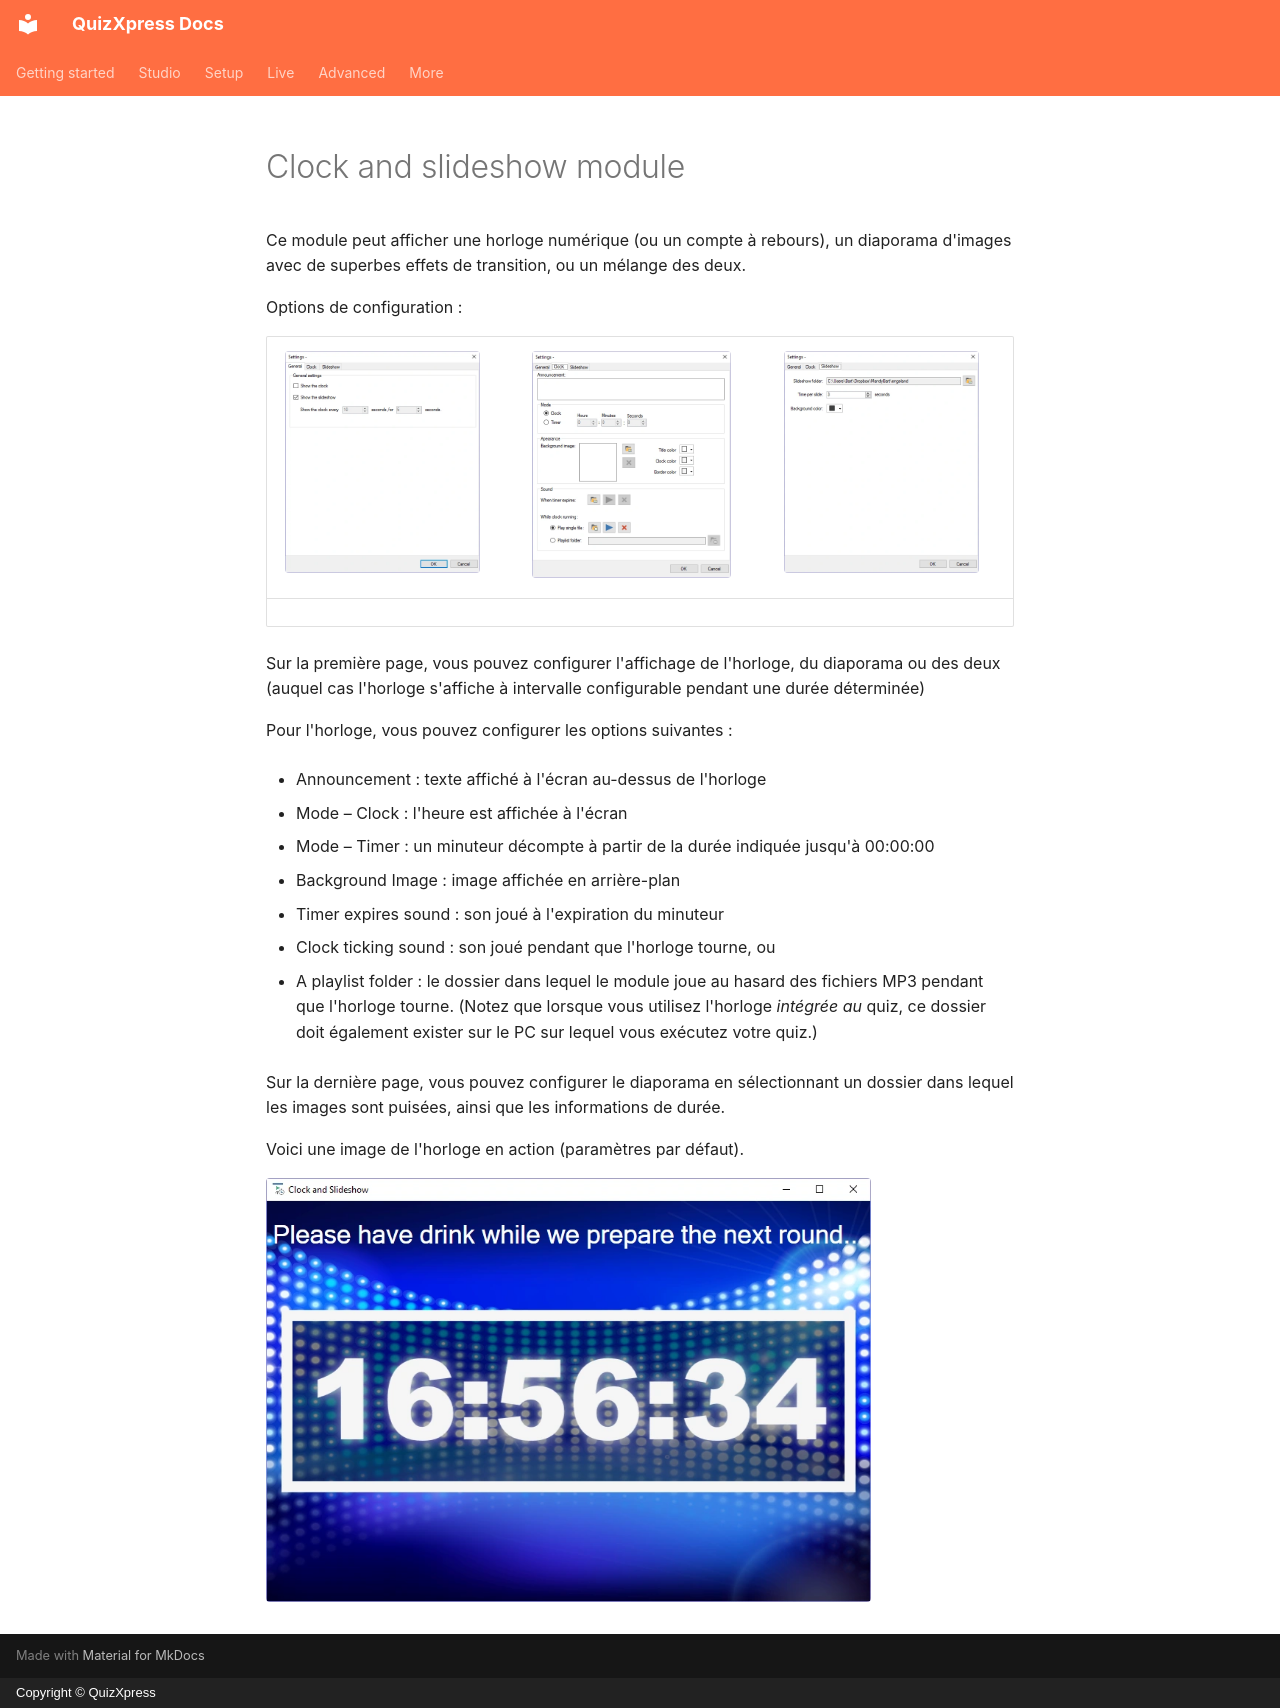

repository: gameshowcrew/quizxpress-docs · page: studio/mini-games/clock-and-slideshow-module.fr/index.html · generator: mkdocs · copyright: Copyright © QuizXpress

# Clock and slideshow module

Ce module peut afficher une horloge numérique (ou un compte à rebours), un diaporama d'images avec de superbes effets de transition, ou un mélange des deux.

Options de configuration :

| ![](../../assets/images/image177.webp){ width="195" loading=lazy } | ![](../../assets/images/image178.webp){ width="199" loading=lazy } | ![](../../assets/images/image179.webp){ width="195" loading=lazy } |
|---------------------------------------------------------------------------------|------------------------------------------------------------------------------|---------------------------------------------------------------------------------|

Sur la première page, vous pouvez configurer l'affichage de l'horloge, du diaporama ou des deux (auquel cas l'horloge s'affiche à intervalle configurable pendant une durée déterminée)

Pour l'horloge, vous pouvez configurer les options suivantes :

- Announcement : texte affiché à l'écran au-dessus de l'horloge

- Mode – Clock : l'heure est affichée à l'écran

- Mode – Timer : un minuteur décompte à partir de la durée indiquée jusqu'à 00:00:00

- Background Image : image affichée en arrière-plan

- Timer expires sound : son joué à l'expiration du minuteur

- Clock ticking sound : son joué pendant que l'horloge tourne, ou

- A playlist folder : le dossier dans lequel le module joue au hasard des fichiers MP3 pendant que l'horloge tourne. (Notez que lorsque vous utilisez l'horloge *intégrée au* quiz, ce dossier doit également exister sur le PC sur lequel vous exécutez votre quiz.)

Sur la dernière page, vous pouvez configurer le diaporama en sélectionnant un dossier dans lequel les images sont puisées, ainsi que les informations de durée.

Voici une image de l'horloge en action (paramètres par défaut).

![](../../assets/images/image180.webp){ width="605" loading=lazy }
